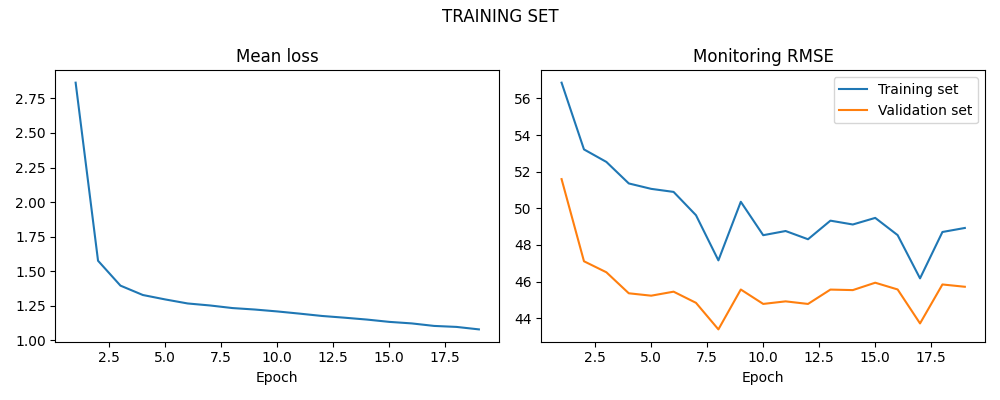

Source data for this figure (header and first rows):
LOSS, LOSS_SIM, LOSS_VAL
2.865, 56.86, 51.6
1.575, 53.22, 47.11
1.395, 52.54, 46.51
1.327, 51.36, 45.36
1.295, 51.06, 45.23
1.265, 50.9, 45.45
1.251, 49.63, 44.84
1.232, 47.16, 43.39
1.221, 50.36, 45.57
1.208, 48.53, 44.78
1.192, 48.76, 44.92
1.175, 48.31, 44.78
1.162, 49.33, 45.56
1.149, 49.12, 45.54
1.132, 49.48, 45.94
1.121, 48.54, 45.57
1.103, 46.18, 43.72
1.096, 48.71, 45.84
1.078, 48.93, 45.72
